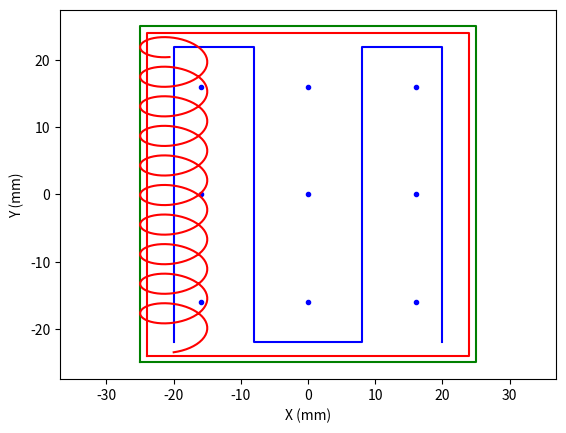

Reproduce this figure in Python.
# this program is to generate a meca250 trajectory
import numpy as np
import matplotlib.pyplot as plt

#create a series of timestamps to define points in time
t_resolution = 0.010 #timestamp every 0.1 seconds
t0_len = 0.5 #seconds of trajectory
t1_len = 5.0 #seconds of trajectory
t2_len = 1.0 #seconds of trajectory
t3_len = 5.0 #seconds of trajectory
t4_len = 1.0 #seconds of trajectory
t5_len = 5.0 #seconds of trajectory
t6_len = 1.0 #seconds of trajectory
t7_len = 5.0 #seconds of trajectory

#sunscreen initial dots
spread = 16
x_ss = [-spread, -spread, -spread,  0.0, 0.0,   0.0,  spread, spread, spread]
y_ss = [-spread,   0.0,  spread, spread, 0.0, -spread, -spread,  0.0, spread]


t0 = np.multiply(list(range(int(t0_len/t_resolution))), t_resolution) 
t1 = np.multiply(list(range(int(t1_len/t_resolution))), t_resolution) + t0_len 
t2 = np.multiply(list(range(int(t2_len/t_resolution))), t_resolution) + t0_len + t1_len  
t3 = np.multiply(list(range(int(t3_len/t_resolution))), t_resolution) + t0_len + t1_len + t2_len
t4 = np.multiply(list(range(int(t4_len/t_resolution))), t_resolution) + t0_len + t1_len + t2_len + t3_len 
t5 = np.multiply(list(range(int(t5_len/t_resolution))), t_resolution) + t0_len + t1_len + t2_len + t3_len + t4_len
t6 = np.multiply(list(range(int(t6_len/t_resolution))), t_resolution) + t0_len + t1_len + t2_len + t3_len + t4_len + t5_len
t7 = np.multiply(list(range(int(t7_len/t_resolution))), t_resolution) + t0_len + t1_len + t2_len + t3_len + t4_len + t5_len + t6_len

#path0

#path1
xp1_start = -20
yp1_start = -22
xp1_end = -20
yp1_end = 22

xp1 = [xp1_start]*len(t1)
yp1 = np.multiply(t1-t0_len,8)+yp1_start

A=5
B=xp1_start
w1=np.multiply(4,np.pi)
w2=np.multiply(4,np.pi)
C=2.5
D=8.8
E=yp1_start+1

x1 = np.multiply(A,np.sin(np.multiply(w1,t1-t0_len)))+B
y1 = np.multiply(C,-np.cos(np.multiply(w2,t1-t0_len)))+np.multiply(D,t1-t0_len)+E

#path2
xp2_start = xp1_end
yp2_start = yp1_end
xp2_end = -8
yp2_end = yp1_end

#path3
xp3_start = xp2_end
yp3_start = yp2_end
xp3_end = xp2_end
yp3_end = yp1_start

#path4
xp4_start = xp3_end
yp4_start = yp3_end
xp4_end = 8
yp4_end = yp3_end

#path5
xp5_start = xp4_end
yp5_start = yp4_end
xp5_end = 8
yp5_end = yp3_start

#path6
xp6_start = xp5_end
yp6_start = yp5_end
xp6_end = 20
yp6_end = yp5_end

#path7
xp7_start = xp6_end
yp7_start = yp6_end
xp7_end = xp6_end
yp7_end = yp5_start


#plot
plt.plot([-25,-25,25,25,-25],[-25,25,25,-25,-25],'g-')
plt.plot([-24,-24,24,24,-24],[-24,24,24,-24,-24],'r-')
plt.plot(x_ss,y_ss,'b.')
plt.plot([xp1_start,xp2_start,xp3_start,xp4_start,xp5_start,xp6_start,xp7_start,xp7_end],[yp1_start,yp2_start,yp3_start,yp4_start,yp5_start,yp6_start,yp7_start,yp7_end],'b-')
plt.ylabel('Y (mm)')
plt.xlabel('X (mm)')
plt.plot(x1,y1,'r-')
plt.axis('equal')
plt.show()